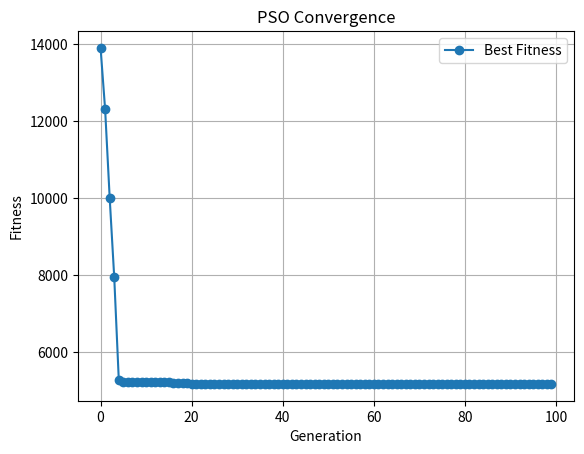

Reproduce this figure in Python.
import numpy as np
import time
import matplotlib.pyplot as plt
from scipy.stats import norm

# 設定參數
num_products = 3
num_materials = 4
num_periods = 5  
leadtime = 1
inventory_cost_per_unit = 2
num_generations = 100
target_fill_rate = 0.95
num_particles = 50  # 粒子數量

bom = np.array([
    [1, 0, 1],
    [2, 1, 0],
    [0, 1, 1],
    [1, 1, 0]
])

# 評估函數
def evaluator(demand, order, leadtime):  
    num_product, num_period = demand.shape
    inventory = np.zeros((num_materials, num_period))
    begin_inventory = np.tile(order[:, 0][:, None], (1, num_periods))
    bom_demand = bom[:, :, None] * demand
    material_demand = bom_demand.transpose(2, 0, 1)
    cumulative_demand = np.cumsum(bom @ demand, axis=1)
    real_order = order[:, 1:]
    arrival_order = np.roll(real_order, shift=leadtime, axis=1)
    arrival_order[:, :leadtime] = 0
    cumulative_arrival = np.cumsum(arrival_order, axis=1)
    inventory = begin_inventory + cumulative_arrival - cumulative_demand
    real_stock = np.where(inventory < 0, 0, inventory)
    return material_demand, real_stock

def fitness(order):
    sample_size = 100
    min_demand, max_demand = 10, 50
    demand_samples = np.random.randint(min_demand, max_demand + 1, size=(sample_size, num_products, num_periods))
    cumulative_fill_rate = []
    real_stock_list = []

    for demand in demand_samples:
        material_demand, real_stock = evaluator(demand, order, leadtime)
        real_stock_list.append(real_stock)

    real_stock_array = np.array(real_stock_list)
    real_stock_mean = np.mean(real_stock_array, axis=0)

    # ⚡ 修正：增加未滿足需求的懲罰
    inventory_cost = np.sum(real_stock_mean) * inventory_cost_per_unit
    penalty = np.sum(np.maximum(0, target_fill_rate - np.mean(real_stock_mean)))

    return inventory_cost + penalty  # 避免 fitness = 0


# PSO 參數
topology_size = num_particles  # 粒子數量
inertia_weight = 0.7
c1 = 1.5  # 個體最佳解權重
c2 = 1.5  # 全局最佳解權重

# 初始化粒子群
particles = np.random.randint(0, 500, (topology_size, num_materials, num_periods + 1))
velocities = np.random.uniform(-1, 1, (topology_size, num_materials, num_periods + 1))
personal_best = np.copy(particles)
personal_best_fitness = np.array([fitness(p) for p in personal_best])
global_best = personal_best[np.argmin(personal_best_fitness)]
global_best_fitness = np.min(personal_best_fitness)

# 儲存最佳適應值
generations = []
fitness_history = []

# 進行 PSO 迭代
for gen in range(num_generations):
    for i in range(topology_size):
        velocities[i] = (
            inertia_weight * velocities[i] +
            c1 * np.random.rand() * (personal_best[i] - particles[i]) +
            c2 * np.random.rand() * (global_best - particles[i])
        )
        particles[i] = np.clip(particles[i] + velocities[i], 0, 500)
        particles[i] = particles[i].astype(int)
        fitness_value = fitness(particles[i])
        if fitness_value < personal_best_fitness[i]:
            personal_best[i] = particles[i]
            personal_best_fitness[i] = fitness_value
        if fitness_value < global_best_fitness:
            global_best = particles[i]
            global_best_fitness = fitness_value
    generations.append(gen)
    fitness_history.append(global_best_fitness)
    print(f"Generation {gen}: Best Fitness = {global_best_fitness}")

# 結果分析
plt.plot(generations, fitness_history, marker='o', linestyle='-', label='Best Fitness')
plt.xlabel('Generation')
plt.ylabel('Fitness')
plt.title('PSO Convergence')
plt.legend()
plt.grid(True)
plt.show()

print("Best Solution:")
print(global_best)
